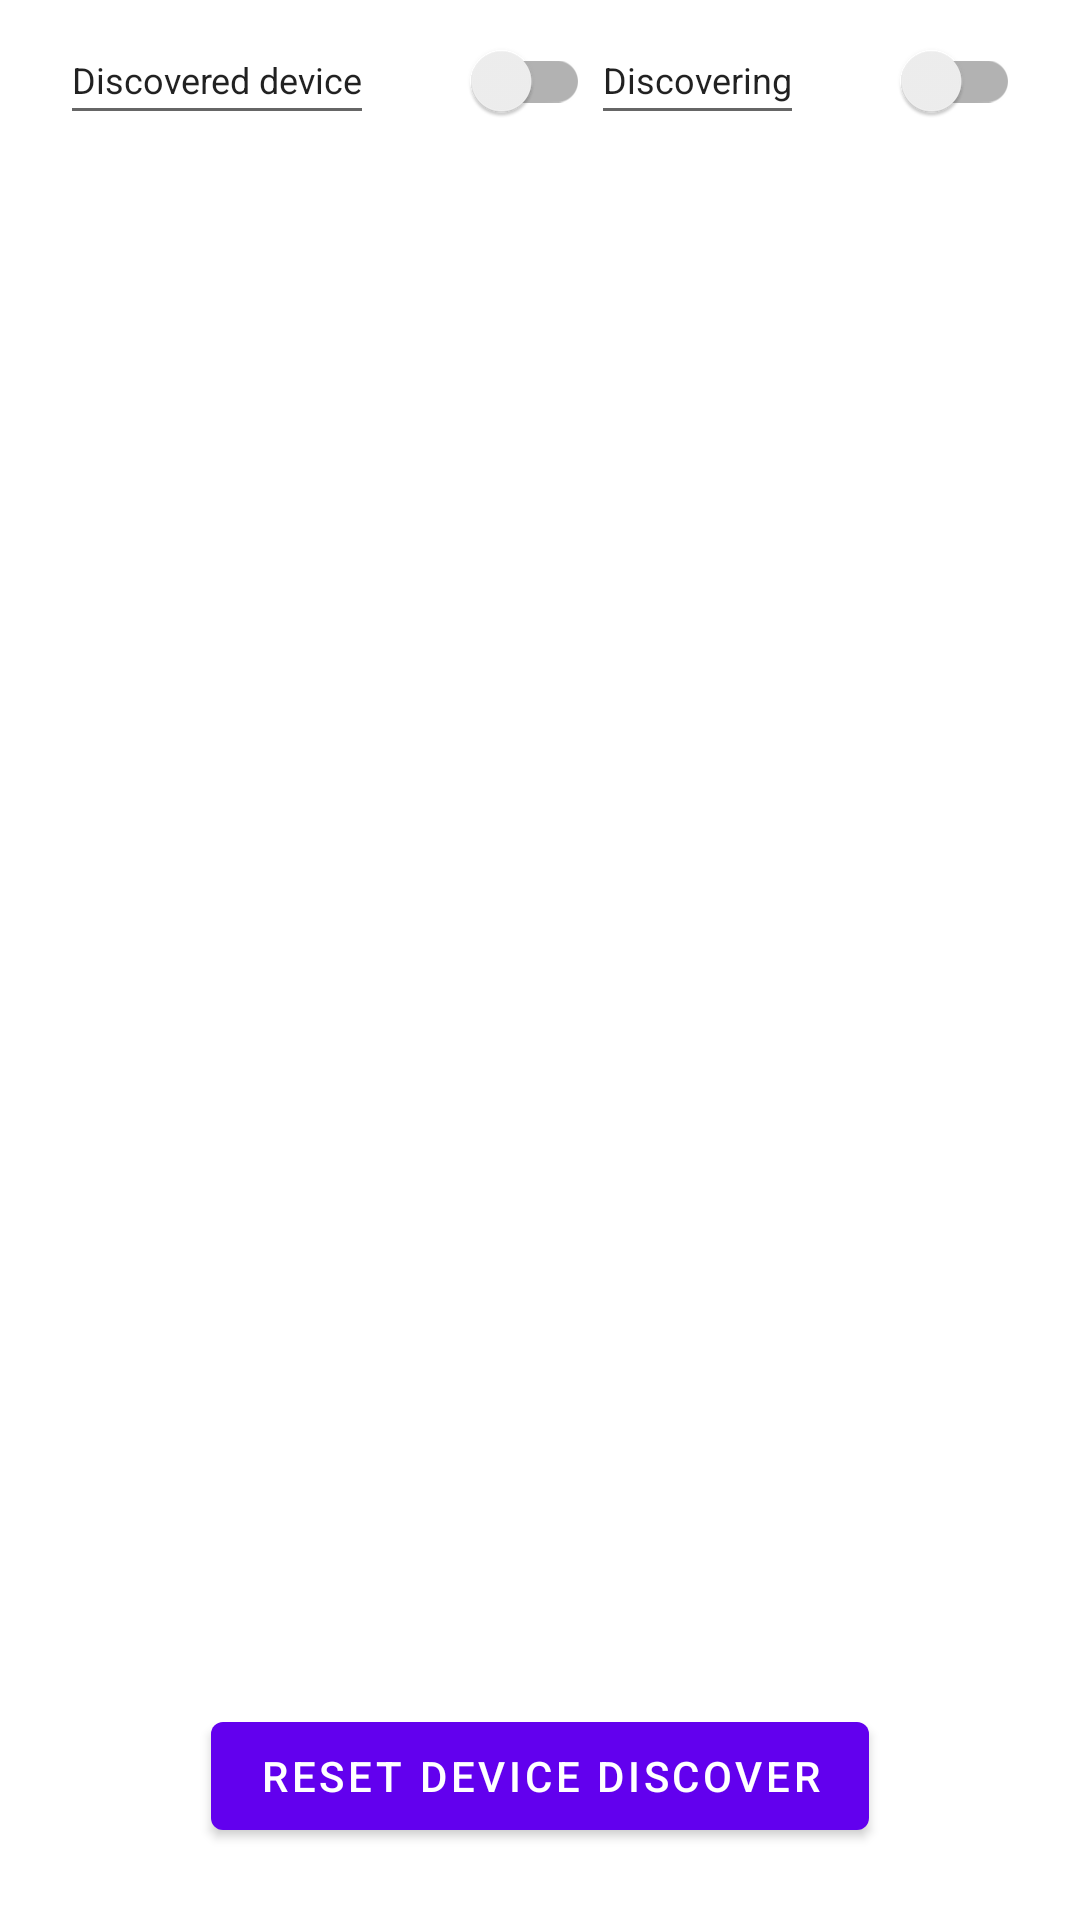

The Android layout XML behind this screen, and the referenced resources:
<!-- AndroidManifest.xml: application theme Theme.Chatto -->
<!-- res/layout/activity_home.xml -->
<?xml version="1.0" encoding="utf-8"?>
<layout xmlns:android="http://schemas.android.com/apk/res/android"
    xmlns:app="http://schemas.android.com/apk/res-auto"
    xmlns:tools="http://schemas.android.com/tools">

    <data>
        <variable
            name="homeViewModel"
            type="com.example.chatto.viewmodel.HomeViewModel" />
    </data>

    <androidx.constraintlayout.widget.ConstraintLayout
        android:layout_width="match_parent"
        android:layout_height="match_parent"
        app:layout_behavior="@string/appbar_scrolling_view_behavior"
        tools:context=".activities.HomeActivity">

        <EditText
            android:id="@+id/editText_advertising"
            android:layout_width="wrap_content"
            android:layout_height="40dp"
            android:layout_marginStart="20dp"
            android:layout_marginTop="8dp"
            android:layout_marginBottom="8dp"
            android:focusable="false"
            android:inputType="none"
            android:text="@string/edit_text_advertising"
            android:textSize="12sp"
            app:layout_constraintBottom_toTopOf="@+id/recycleViewDevices"
            app:layout_constraintLeft_toLeftOf="parent"
            app:layout_constraintTop_toTopOf="parent" />

        <androidx.appcompat.widget.SwitchCompat
            android:id="@+id/switch_advertising_home"
            android:layout_width="wrap_content"
            android:layout_height="30dp"
            android:layout_marginStart="24dp"
            android:layout_marginTop="12dp"
            android:checked="false"
            android:focusable="false"
            app:layout_constraintStart_toEndOf="@+id/editText_advertising"
            app:layout_constraintTop_toTopOf="parent" />

        <EditText
            android:id="@+id/editText_discovering"
            android:layout_width="wrap_content"
            android:layout_height="40dp"
            android:layout_marginEnd="24dp"
            android:focusable="false"
            android:inputType="none"
            android:text="@string/edit_text_discovering"
            android:textSize="12sp"
            app:layout_constraintBottom_toBottomOf="@+id/editText_advertising"
            app:layout_constraintEnd_toStartOf="@+id/switch_discovery_home"
            app:layout_constraintTop_toTopOf="@+id/editText_advertising"
            app:layout_constraintVertical_bias="1.0" />

        <androidx.appcompat.widget.SwitchCompat
            android:id="@+id/switch_discovery_home"
            android:layout_width="wrap_content"
            android:layout_height="30dp"
            android:layout_marginEnd="20dp"
            android:checked="false"
            android:onClick="@{() -> homeViewModel.onSwitchDiscovery()}"
            app:layout_constraintBottom_toBottomOf="@+id/switch_advertising_home"
            app:layout_constraintRight_toRightOf="parent"
            app:layout_constraintTop_toTopOf="@+id/switch_advertising_home"
            app:layout_constraintVertical_bias="0.0" />

        <androidx.recyclerview.widget.RecyclerView
            android:id="@+id/recycleViewDevices"
            android:layout_width="0dp"
            android:layout_height="0dp"
            android:layout_marginStart="8dp"
            android:layout_marginTop="8dp"
            android:layout_marginEnd="8dp"
            android:layout_marginBottom="96dp"
            android:onClick="@{() -> homeViewModel.onSwitchAdvertising()}"
            app:layout_constraintBottom_toBottomOf="parent"
            app:layout_constraintEnd_toEndOf="parent"
            app:layout_constraintStart_toStartOf="parent"
            app:layout_constraintTop_toBottomOf="@+id/switch_discovery_home" />

        <com.google.android.material.button.MaterialButton
            android:id="@+id/reset_device_discover_button"
            android:layout_width="wrap_content"
            android:layout_height="wrap_content"
            android:text="@string/reset_device_discover"
            style="@style/Widget.Chatto.Button"
            app:layout_constraintBottom_toBottomOf="parent"
            app:layout_constraintEnd_toEndOf="parent"
            app:layout_constraintStart_toStartOf="parent"
            app:layout_constraintTop_toBottomOf="@+id/recycleViewDevices" />

    </androidx.constraintlayout.widget.ConstraintLayout>
</layout>
<!-- resources referenced by this layout -->
<resources>
  <string name="edit_text_advertising">Discovered device</string>
  <string name="edit_text_discovering">Discovering</string>
  <string name="reset_device_discover">Reset device discover</string>
  <style name="Widget.Chatto.Button" parent="Widget.MaterialComponents.Button">
          <item name="android:textColor">@color/white</item>
          <item name="backgroundTint">?attr/colorPrimary</item>
      </style>
  <style name="Theme.Chatto" parent="Theme.MaterialComponents.DayNight.DarkActionBar">
          
          <item name="colorPrimary">@color/purple_500</item>
          <item name="colorPrimaryVariant">@color/purple_700</item>
          <item name="colorOnPrimary">@color/white</item>
          
          <item name="colorSecondary">@color/teal_200</item>
          <item name="colorSecondaryVariant">@color/teal_700</item>
          <item name="colorOnSecondary">@color/black</item>
          
          <item name="android:statusBarColor" tools:targetApi="l">?attr/colorPrimaryVariant</item>
          
      </style>
  <color name="white">#FFFFFFFF</color>
  <color name="purple_500">#FF6200EE</color>
  <color name="purple_700">#FF3700B3</color>
  <color name="teal_200">#FF03DAC5</color>
  <color name="teal_700">#FF018786</color>
  <color name="black">#FF000000</color>
</resources>
